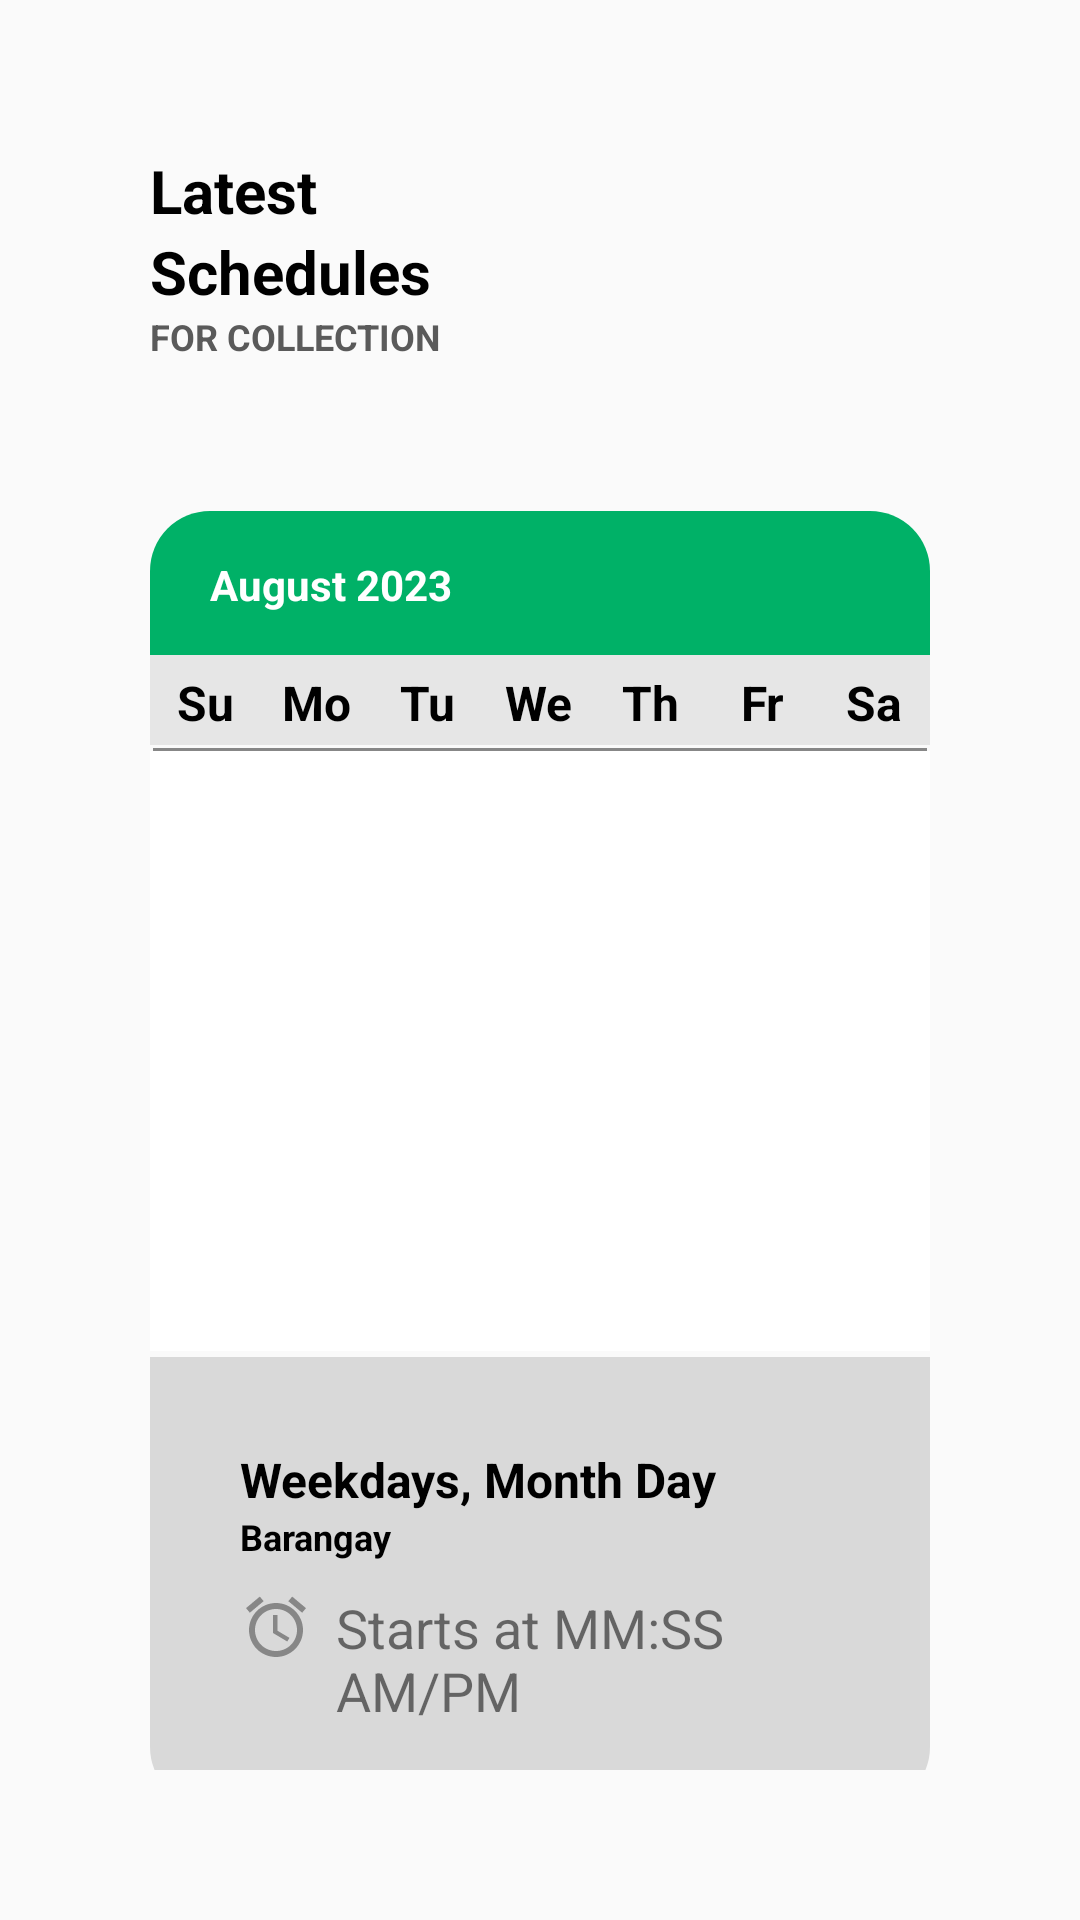

The Android layout XML behind this screen, and the referenced resources:
<!-- AndroidManifest.xml: application theme Theme.AppCompat.Light.NoActionBar -->
<!-- res/layout/fragment_schedule.xml -->
<?xml version="1.0" encoding="utf-8"?>
<FrameLayout xmlns:android="http://schemas.android.com/apk/res/android"
    xmlns:tools="http://schemas.android.com/tools"
    android:layout_width="match_parent"
    android:layout_height="match_parent"
    xmlns:app="http://schemas.android.com/apk/res-auto"
    tools:context=".user.ScheduleFragment"
    android:id="@+id/fragment_schedule"
    android:padding="50dp">

    <LinearLayout
        android:layout_width="match_parent"
        android:layout_height="match_parent"
        android:orientation="vertical">

        <TextView
            android:text="@string/latest"
            android:textSize="20sp"
            android:textStyle="bold"
            android:textColor="@color/black"
            android:layout_width="match_parent"
            android:layout_height="wrap_content"/>

        <TextView
            android:text="@string/schedules"
            android:textSize="20sp"
            android:textStyle="bold"
            android:textColor="@color/black"
            android:layout_width="match_parent"
            android:layout_height="wrap_content" />

        <TextView
            android:text="@string/for_collection"
            android:textSize="12sp"
            android:layout_marginBottom="30dp"
            android:textStyle="bold"
            android:textColor="@color/text_dark_gray"
            android:layout_width="match_parent"
            android:layout_height="wrap_content" />

        <LinearLayout
            android:layout_width="match_parent"
            android:layout_height="wrap_content"
            android:orientation="horizontal"
            android:layout_marginTop="20dp"
            android:background="@drawable/calendar_heading">

            <TextView
                android:id="@+id/monthYearTV"
                android:layout_width="wrap_content"
                android:layout_height="wrap_content"
                android:text="August 2023"
                android:textSize="14sp"
                android:textColor="@color/white"
                android:textStyle="bold"
                android:maxLines="1"
                android:ellipsize="end"
                android:paddingLeft="20dp" />

            <View
                android:layout_width="0dp"
                android:layout_height="0dp"
                android:layout_weight="1" />

            <Button
                android:id="@+id/btnPrevious"
                android:layout_width="48dp"
                android:layout_height="wrap_content"
                android:background="@drawable/ic_up"
                android:onClick="previousMonth"
                android:text="@string/blank"/>

            <Button
                android:id="@+id/btnNext"
                android:layout_width="48dp"
                android:layout_height="wrap_content"
                android:layout_marginRight="20dp"
                android:background="@drawable/ic_down"
                android:onClick="nextMonth"
                android:text="@string/blank"/>

        </LinearLayout>

        <LinearLayout
            android:id="@+id/weeksHeader"
            android:layout_width="match_parent"
            android:layout_height="30dp"
            android:paddingTop="5dp"
            android:orientation="horizontal"
            android:background="@color/weeks_gray">

            <TextView
                android:layout_width="0dp"
                android:layout_height="wrap_content"
                android:layout_weight="1"
                android:text="@string/su"
                android:textColor="@color/black"
                android:textSize="16sp"
                android:textStyle="bold"
                android:textAlignment="center"/>

            <TextView
                android:layout_width="0dp"
                android:layout_height="wrap_content"
                android:layout_weight="1"
                android:text="@string/mo"
                android:textColor="@color/black"
                android:textSize="16sp"
                android:textStyle="bold"
                android:textAlignment="center"/>

            <TextView
                android:layout_width="0dp"
                android:layout_height="wrap_content"
                android:layout_weight="1"
                android:text="@string/tu"
                android:textColor="@color/black"
                android:textSize="16sp"
                android:textStyle="bold"
                android:textAlignment="center"/>

            <TextView
                android:layout_width="0dp"
                android:layout_height="wrap_content"
                android:layout_weight="1"
                android:text="@string/we"
                android:textColor="@color/black"
                android:textSize="16sp"
                android:textStyle="bold"
                android:textAlignment="center"/>

            <TextView
                android:layout_width="0dp"
                android:layout_height="wrap_content"
                android:layout_weight="1"
                android:text="@string/th"
                android:textColor="@color/black"
                android:textSize="16sp"
                android:textStyle="bold"
                android:textAlignment="center"/>

            <TextView
                android:layout_width="0dp"
                android:layout_height="wrap_content"
                android:layout_weight="1"
                android:text="@string/fr"
                android:textColor="@color/black"
                android:textSize="16sp"
                android:textStyle="bold"
                android:textAlignment="center"/>

            <TextView
                android:layout_width="0dp"
                android:layout_height="wrap_content"
                android:layout_weight="1"
                android:text="@string/sa"
                android:textColor="@color/black"
                android:textSize="16sp"
                android:textStyle="bold"
                android:textAlignment="center"/>

        </LinearLayout>

        <ImageView
            android:layout_width="match_parent"
            android:layout_height="2dp"
            android:background="@drawable/calendar_bar" />

        <androidx.recyclerview.widget.RecyclerView
            android:id="@+id/calendarRecycleView"
            android:layout_width="match_parent"
            android:layout_height="200dp"
            android:layout_marginBottom="2dp"
            android:layout_below="@id/weeksHeader"
            android:background="@color/white"
            app:layoutManager="androidx.recyclerview.widget.GridLayoutManager"
            app:spanCount="7"/>


        <RelativeLayout
            android:layout_width="match_parent"
            android:layout_height="150dp"
            android:background="@drawable/calendar_footer"
            android:padding="30dp">

            <TextView
                android:id="@+id/day"
                android:layout_width="wrap_content"
                android:layout_height="wrap_content"
                android:text="@string/weekdays_month_day"
                android:textSize="16sp"
                android:textStyle="bold"
                android:textColor="@color/black"
                android:layout_alignParentTop="true"
                android:layout_alignParentStart="true" />

            <TextView
                android:id="@+id/barangay"
                android:layout_width="wrap_content"
                android:layout_height="wrap_content"
                android:text="@string/barangay"
                android:textSize="12sp"
                android:textStyle="bold"
                android:textColor="@color/black"
                android:layout_below="@id/day"
                android:layout_alignParentStart="true" />

            <LinearLayout
                android:layout_marginTop="10dp"
                android:layout_width="wrap_content"
                android:layout_height="wrap_content"
                android:layout_centerInParent="true"
                android:layout_below="@id/barangay"
                android:orientation="horizontal">

                <ImageView
                    android:id="@+id/alarm"
                    android:layout_width="wrap_content"
                    android:layout_height="wrap_content"
                    android:src="@drawable/ic_alarm" />

                <TextView
                    android:id="@+id/time"
                    android:layout_width="wrap_content"
                    android:layout_height="wrap_content"
                    android:layout_marginStart="8dp"
                    android:text="@string/starts_at_mm_ss_am_pm"
                    android:textSize="18sp" />

            </LinearLayout>

        </RelativeLayout>



    </LinearLayout>


</FrameLayout>
<!-- resources referenced by this layout -->
<resources>
  <color name="black">#FF000000</color>
  <color name="text_dark_gray">#5A5A5A</color>
  <color name="weeks_gray">#E6E6E6</color>
  <color name="white">#FFFFFFFF</color>
  <!-- drawable calendar_bar (drawable) -->
  <?xml version="1.0" encoding="utf-8"?>
  <layer-list xmlns:android="http://schemas.android.com/apk/res/android">
      <item android:top="1dp" android:left="1dp" android:right="1dp">
          <shape android:shape="rectangle">
              <solid android:color="@color/bar_gray"/>
          </shape>
      </item>
  </layer-list>
  <!-- drawable calendar_footer (drawable) -->
  <shape android:shape="rectangle" xmlns:android="http://schemas.android.com/apk/res/android">
      <solid android:color="@color/sched_gray"/>
  
      
      <corners
          android:topLeftRadius="0dp"
          android:topRightRadius="0dp"
          android:bottomLeftRadius="20dp"
          android:bottomRightRadius="20dp"/>
  </shape>
  <!-- drawable calendar_heading (drawable) -->
  <shape android:shape="rectangle" xmlns:android="http://schemas.android.com/apk/res/android">
      <solid android:color="@color/login_bottom"/>
  
      
      <corners
          android:topLeftRadius="20dp"
          android:topRightRadius="20dp"
          android:bottomLeftRadius="0dp"
          android:bottomRightRadius="0dp"/>
  </shape>
  <!-- drawable ic_alarm (drawable) -->
  <vector android:height="24dp" android:tint="#878787"
      android:viewportHeight="24" android:viewportWidth="24"
      android:width="24dp" xmlns:android="http://schemas.android.com/apk/res/android">
      <path android:fillColor="@android:color/white" android:pathData="M22,5.72l-4.6,-3.86 -1.29,1.53 4.6,3.86L22,5.72zM7.88,3.39L6.6,1.86 2,5.71l1.29,1.53 4.59,-3.85zM12.5,8L11,8v6l4.75,2.85 0.75,-1.23 -4,-2.37L12.5,8zM12,4c-4.97,0 -9,4.03 -9,9s4.02,9 9,9c4.97,0 9,-4.03 9,-9s-4.03,-9 -9,-9zM12,20c-3.87,0 -7,-3.13 -7,-7s3.13,-7 7,-7 7,3.13 7,7 -3.13,7 -7,7z"/>
  </vector>
  <string name="barangay">Barangay</string>
  <string name="blank">ㅤ</string>
  <string name="for_collection">FOR COLLECTION</string>
  <string name="fr">Fr</string>
  <string name="latest">Latest</string>
  <string name="mo">Mo</string>
  <string name="sa">Sa</string>
  <string name="schedules">Schedules</string>
  <string name="starts_at_mm_ss_am_pm">Starts at MM:SS AM/PM</string>
  <string name="su">Su</string>
  <string name="th">Th</string>
  <string name="tu">Tu</string>
  <string name="we">We</string>
  <string name="weekdays_month_day">Weekdays, Month Day</string>
  <color name="bar_gray">#878787</color>
  <color name="sched_gray">#D9D9D9</color>
  <color name="login_bottom">#00b167</color>
</resources>
